Run: headless pygame with SDL's dummy video driver; simulated clock (each Clock.tick advances the game by its frame time, no real sleeping); random seed 0; keys injected as events and as key.get_pressed() state; no mouse input.
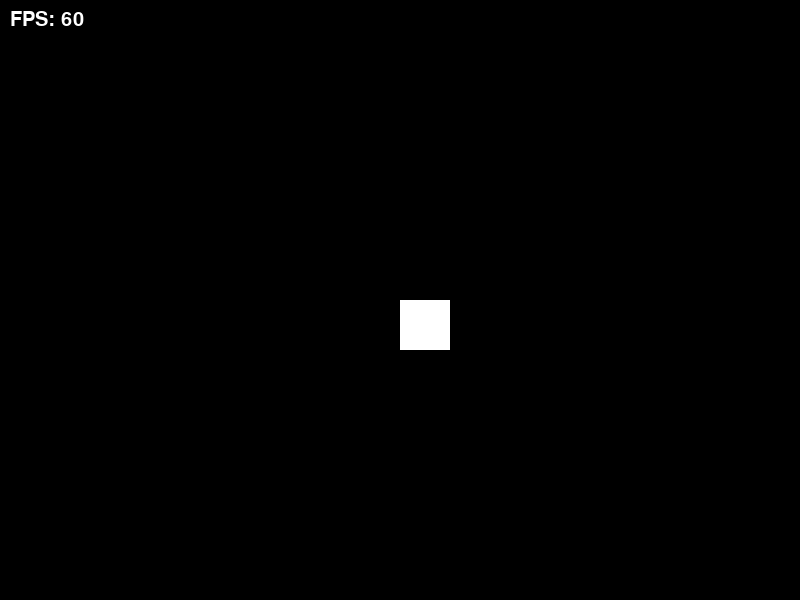
Frame 1 of 4 · flips 1–60 · no input
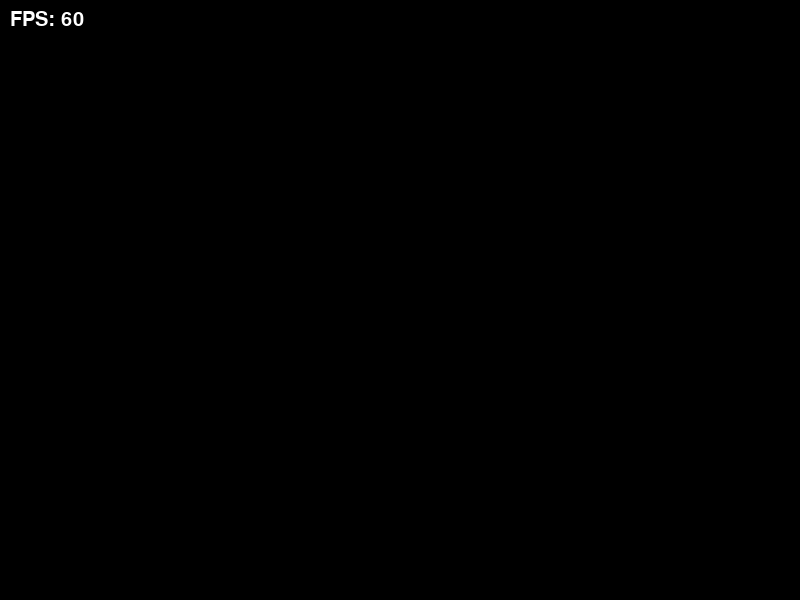
Frame 2 of 4 · flips 61–180 · tapped SPACE, RETURN · held RIGHT (→), D
Frame 3 of 4 · flips 181–300 · held DOWN (↓), S · screen unchanged from frame 2, image omitted
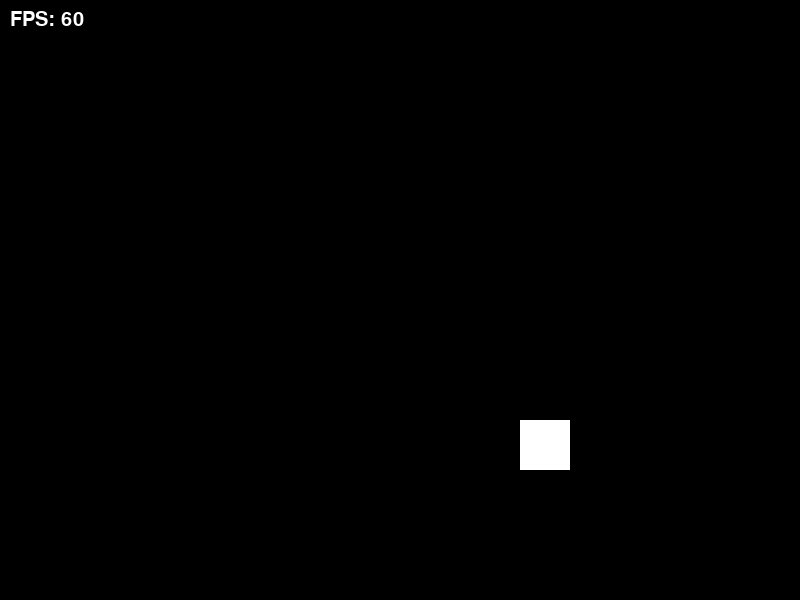
Frame 4 of 4 · flips 301–420 · held LEFT (←), A, UP (↑), W

The pygame program that drew these frames:

import pygame
import math

# Initialize Pygame
pygame.init()

# Set up the game window
screen_width, screen_height = 800, 600
screen = pygame.display.set_mode((screen_width, screen_height))
pygame.display.set_caption("PyGame")

# Define colors
black = (0, 0, 0)
white = (255, 255, 255)


# Create a box
class Box:
    def __init__(self, x, y, size, color):
        self.rect = pygame.Rect(x, y, size, size)
        self.color = color
        self.velocity = 5

    def move(self, vector):
        if vector.length() > 0:
            vector.normalize_ip()
        vector *= self.velocity
        self.rect.x += vector[0]
        self.rect.y += vector[1]

    def draw(self):
        pygame.draw.rect(screen, self.color, self.rect)


# Create a box
box = Box(screen_width // 2, screen_height // 2, 50, white)

# Set up the clock
clock = pygame.time.Clock()

# Font for displaying text
font = pygame.font.Font(None, 30)

# Main game loop
running = True


def draw_objects():
    # Fill the screen with white
    screen.fill(black)
    # Draw the box
    box.draw()
    # Display current fps
    fps_text = font.render("FPS: " + str(int(clock.get_fps())), True, white)
    screen.blit(fps_text, (10, 10))


while running:
    for event in pygame.event.get():
        if event.type == pygame.QUIT:
            running = False
        elif event.type == pygame.KEYDOWN:
            if event.key == pygame.K_ESCAPE:
                running = False

    # Get the keys that are currently held down
    keys = pygame.key.get_pressed()

    # Move the box based on the keys
    move_vector = pygame.math.Vector2(0, 0)
    if keys[pygame.K_w]:
        move_vector.y -= 1
    if keys[pygame.K_s]:
        move_vector.y += 1
    if keys[pygame.K_a]:
        move_vector.x -= 1
    if keys[pygame.K_d]:
        move_vector.x += 1
    box.move(move_vector)

    # draws the objects
    draw_objects()

    # Update the display
    pygame.display.flip()

    # Cap the frame rate
    clock.tick(120)

# Quit the game
pygame.quit()
